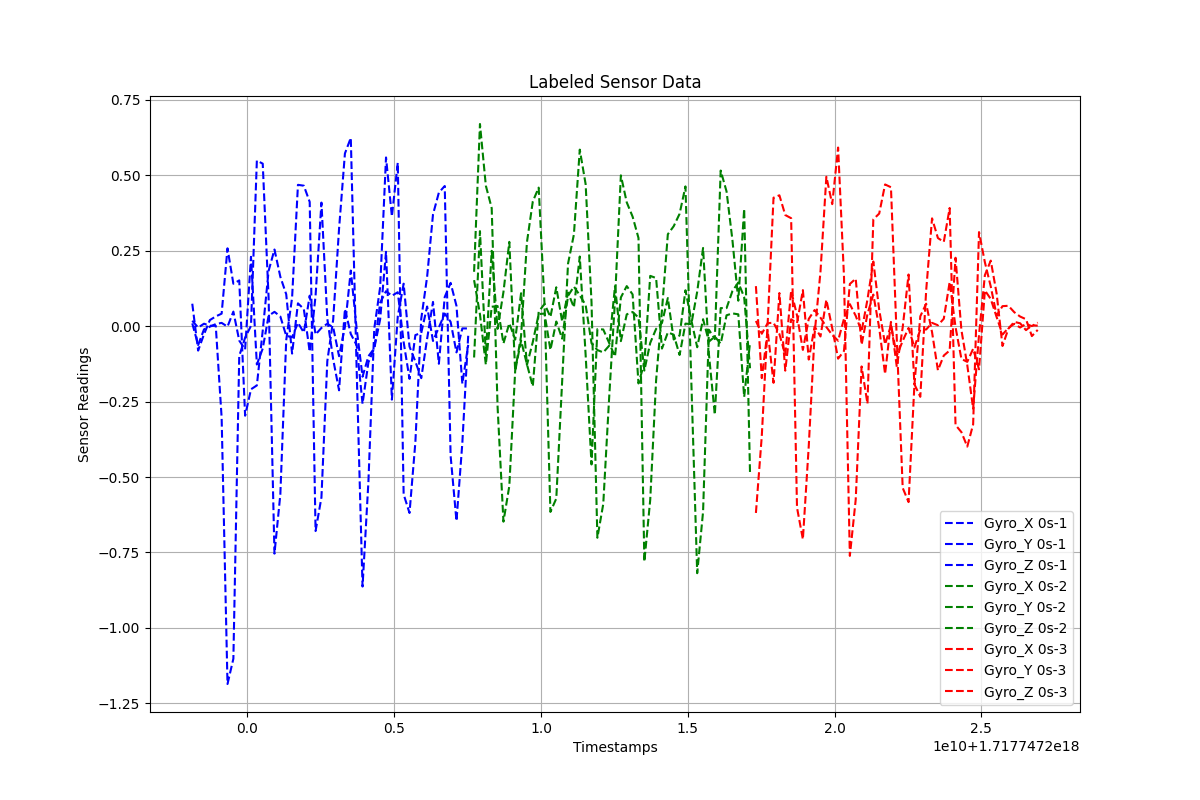

The data file committed next to this chart (first rows):
Timestamps, Gyro_X, Gyro_Y, Gyro_Z, Label
1.7177471981187246e+18, 0.01769, 0.07416, 0.009015, 0s-1
1.7177471983187246e+18, -0.00484, -0.08119, -0.0626, 0s-1
1.7177471985187246e+18, 0.007966, -0.0269, -0.01078, 0s-1
1.7177471987187246e+18, 0.001127, 0.02001, -0.001907, 0s-1
1.7177471989187246e+18, 0.001148, 0.03205, 0.006686, 0s-1
1.7177471991187246e+18, -0.3029, 0.04126, 0.01064, 0s-1
1.7177471993187246e+18, -1.186, 0.2577, -0.001783, 0s-1
1.7177471995187246e+18, -1.102, 0.1403, 0.04807, 0s-1
1.7177471997187246e+18, -0.09897, 0.1513, -0.0479, 0s-1
1.7177471999187246e+18, -0.03824, -0.2968, -0.07744, 0s-1
1.7177472001187246e+18, 0.0008793, -0.2093, 0.2295, 0s-1
1.7177472003187246e+18, 0.5484, -0.1966, -0.1273, 0s-1
1.7177472005187246e+18, 0.5382, -0.015, -0.0745, 0s-1
1.7177472007187246e+18, 0.09417, 0.183, 0.0343, 0s-1
1.7177472009187246e+18, -0.7538, 0.2537, 0.04723, 0s-1
1.7177472011187246e+18, -0.5576, 0.1634, 0.03193, 0s-1
1.7177472013187246e+18, -0.04689, 0.1056, -0.032, 0s-1
1.7177472015187246e+18, 0.09396, -0.09103, -0.0371, 0s-1
1.7177472017187246e+18, 0.468, 0.07543, 0.01111, 0s-1
1.7177472019187246e+18, 0.4652, 0.05654, -0.02149, 0s-1
1.7177472021187246e+18, 0.4113, -0.08497, 0.1008, 0s-1
1.7177472023187246e+18, -0.6789, 0.1008, -0.0277, 0s-1
1.7177472025187246e+18, -0.5675, 0.4092, -0.005945, 0s-1
1.7177472027187246e+18, -0.1161, 0.02428, 0.007789, 0s-1
1.7177472029187246e+18, 0.02128, -0.1103, -0.004057, 0s-1
1.7177472031187246e+18, 0.3224, -0.2127, -0.09977, 0s-1
1.7177472033187246e+18, 0.572, 0.0566, -0.002695, 0s-1
1.7177472035187246e+18, 0.6237, -0.02612, 0.184, 0s-1
1.7177472037187246e+18, -0.1448, -0.06329, -0.008618, 0s-1
1.7177472039187246e+18, -0.8629, -0.2573, -0.1676, 0s-1
1.7177472041187246e+18, -0.516, -0.1201, -0.0999, 0s-1
1.7177472043187246e+18, -0.007691, -0.07346, -0.0737, 0s-1
1.7177472045187246e+18, 0.1288, 0.02241, 0.07742, 0s-1
1.7177472047187246e+18, 0.5587, 0.2462, 0.1157, 0s-1
1.7177472049187246e+18, 0.3634, -0.2436, 0.1005, 0s-1
1.7177472051187246e+18, 0.5414, 0.03201, 0.1122, 0s-1
1.7177472053187246e+18, -0.5571, 0.1405, -0.05298, 0s-1
1.7177472055187246e+18, -0.6192, -0.06789, -0.1748, 0s-1
1.7177472057187246e+18, -0.3845, -0.1176, -0.02971, 0s-1
1.7177472059187246e+18, 0.02419, -0.1725, -0.02279, 0s-1
1.7177472061187246e+18, 0.1634, -0.04199, 0.06501, 0s-1
1.7177472063187246e+18, 0.3699, 0.0801, -0.0493, 0s-1
1.7177472065187246e+18, 0.4423, -0.1248, -0.004344, 0s-1
1.7177472067187246e+18, 0.4641, 0.09641, 0.04126, 0s-1
1.7177472069187246e+18, -0.4297, 0.1433, 0.01415, 0s-1
1.7177472071187246e+18, -0.6458, 0.06694, -0.08706, 0s-1
1.7177472073187246e+18, -0.3866, -0.1908, -0.007605, 0s-1
1.7177472075187246e+18, -0.03064, -0.06214, -0.00784, 0s-1
1.7177472077187246e+18, 0.18, -0.104, 0.1523, 0s-2
1.7177472079187246e+18, 0.6696, 0.3146, 0.03899, 0s-2
1.7177472081187246e+18, 0.4653, -0.0951, -0.1276, 0s-2
1.7177472083187246e+18, 0.3909, 0.2494, 0.06407, 0s-2
1.7177472085187246e+18, -0.2671, -0.009114, 0.06642, 0s-2
1.7177472087187246e+18, -0.6479, 0.113, -0.05756, 0s-2
1.7177472089187246e+18, -0.5297, 0.279, 0.009301, 0s-2
1.7177472091187246e+18, -0.147, -0.1485, -0.04483, 0s-2
1.7177472093187246e+18, -0.03286, -0.04775, 0.1088, 0s-2
1.7177472095187246e+18, 0.2777, -0.1264, -0.1287, 0s-2
1.7177472097187246e+18, 0.4129, -0.1997, -0.05289, 0s-2
1.7177472099187246e+18, 0.4589, 0.04745, 0.03978, 0s-2
... 86 more rows
